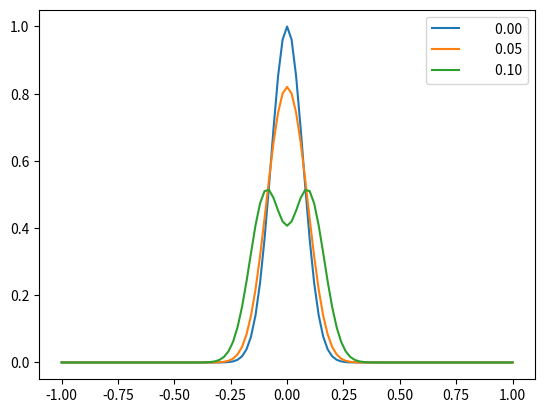

The matplotlib source for this figure:


from matplotlib import rc
import numpy as np
import matplotlib
import matplotlib.pyplot as plt
from matplotlib import animation
rc('animation', html='jshtml')

print("Imported all the modules")

# Model runtime settings -----------

tmax  = 4                           # Run duation [seconds]  [*** CHANGE HOW LONG TO RUN ***]

# Space domain
xmax =  1.0                         # Spatial domain maximum [meters]       [***]
xmin = -xmax                        # Symmetric for minimum

hbar    = 1.0                       # Set reference depth "H" [metres]      [***]
gravity = 1.0                       # Define gravity (g=9.81 m/s2 on earth) [***]

# End of runtime settings -----------

csq    = hbar*gravity               # phase speed csq = g*H for shallow water [m/s2]
cno_setting = 0.5                   # This must be < 1. Use 0.5 for safety!

nx   = 101                          # number of points
dx = (xmax - xmin)/(nx-1)           # using nx-1 means the ends are included

xpts = np.linspace(xmin,xmax,nx)    # Values of x 


dtmax = cno_setting*dx/np.sqrt(csq) # Calcuated for you, to ensure stability.


# Figure out the number of steps. Less than mass, and integer number of plotting frames
nskip = 5                         # number of frames between plotted output
nsteps = int(tmax/dtmax) 
if (nsteps%nskip > 0):
  nextra = nskip - nsteps%nskip     
  nsteps = nsteps + nextra

dtime = tmax/nsteps
time = dtime*np.arange(nsteps+1)

print('Wave speed c=',np.sqrt(csq),'m/sec')
print('nx=',nx,'dx',dx,'m   dtime = ',dtime, 'sec  (dtmax=',dtmax,')')
print('Model will run nsteps=',nsteps,' (check tmax=',nsteps*dtime,tmax,')')


rsq = (dtime/dx)**2
rcsq = rsq*csq
twomr2 = 2*(1-rcsq)

# Set up indices for the "i+1" and "i-1". Handy later on.
i = np.arange(nx,dtype='int')
ip = i+1
im = i-1

# Set reflective boundary conditions
ip[nx-1] = nx-2
im[   0] = 1

# This version for periodic boundary conditions
#ip[nx-1] = 0
#im[   0] = nx-1

# Create the main state array
h = np.zeros((nsteps+1,nx))

# Initial conditions - set as a Gaussian "mountain" of water
print("initial conditions")
x0 = 0.0              # x location of mountain
xw = 5*dx             # width in units of "x"
h[0,:] = np.exp( -((xpts-x0)**2)/(xw*xw))   # Initial conditions, "gaussian mountain"
h[1,:] = h[0,:]             # First step is explicit forward.

# Do the forecast! Integrate equation (8) over little steps "dt"
print("Integrating: nsteps=",nsteps)
for n in range(1,nsteps):
    h[n+1,i] = twomr2*h[n,i] - h[n-1,i] + rcsq*(h[n,im] + h[n,ip]) 


print('Integration complete')

# Plot first few frames. Is it working?
nframes = 3                 # how many lines to draw? (also look at "nskip")
for m in range(nframes):
  plt.plot(xpts,h[m*nskip,:],label='{:12.2f}'.format(time[m*nskip]))

plt.legend()


# Create an animation object by lopping over frame by frame
def plot_animation():

    # initialization function: plot the background of each frame
    def init_frame():
        line.set_data([], [])
        return line,

    # animation function.  This is called sequentially
    def plot_frame(i):
        line.set_data(xpts, h[i*nskip,:])
#        ax.set(title='Shallow water wave, h = h (x,t='+str(i).zfill(4)+')')
        ax.set(title='Shallow water wave, h = h (x,t='+'{:12.2f}'.format(time[i*nskip])+' sec)')
        return line,

    # First set up the figure, the axis, and the plot elements we want to animate
    fig = plt.figure()
    ax = plt.axes(xlim=(xmin, xmax),ylim=[-0.1,1.1])
    ax.set(xlabel='X position [m]', ylabel='Wave height [m]')
    line, = ax.plot([], [], lw=2)

    nframes = int(nsteps/nskip)+1
    anim = animation.FuncAnimation(fig, plot_frame, init_func=init_frame, frames=nframes, 
                                interval=20,blit=True,repeat=True)
    plt.close()
    return anim


# Generate an animation of the solution $h = h(x,t)$.
print("Rendering animation, please wait...")
plot_animation()


# Set up a topography profile.
hamp = 0.0                           # "Amplitude" of slope <= hbar [CHANGE ME]
Hbot = hbar + np.linspace(-hamp,hamp,nx+1)    # [Choose some function]

# Run the model again! (noties n=0 retains the initial conditions)
print("Integrating: nsteps=",nsteps)
for n in range(1,nsteps):
    h[n+1,i] = 2*h[n,i] - h[n-1,i] + \
              gravity*rsq*(Hbot[ip]*(h[n,ip]-h[n,i]) - Hbot[i]*(h[n,i]-h[n,im]))

print("Rendering animation, please wait...")
plot_animation()


#print(time)